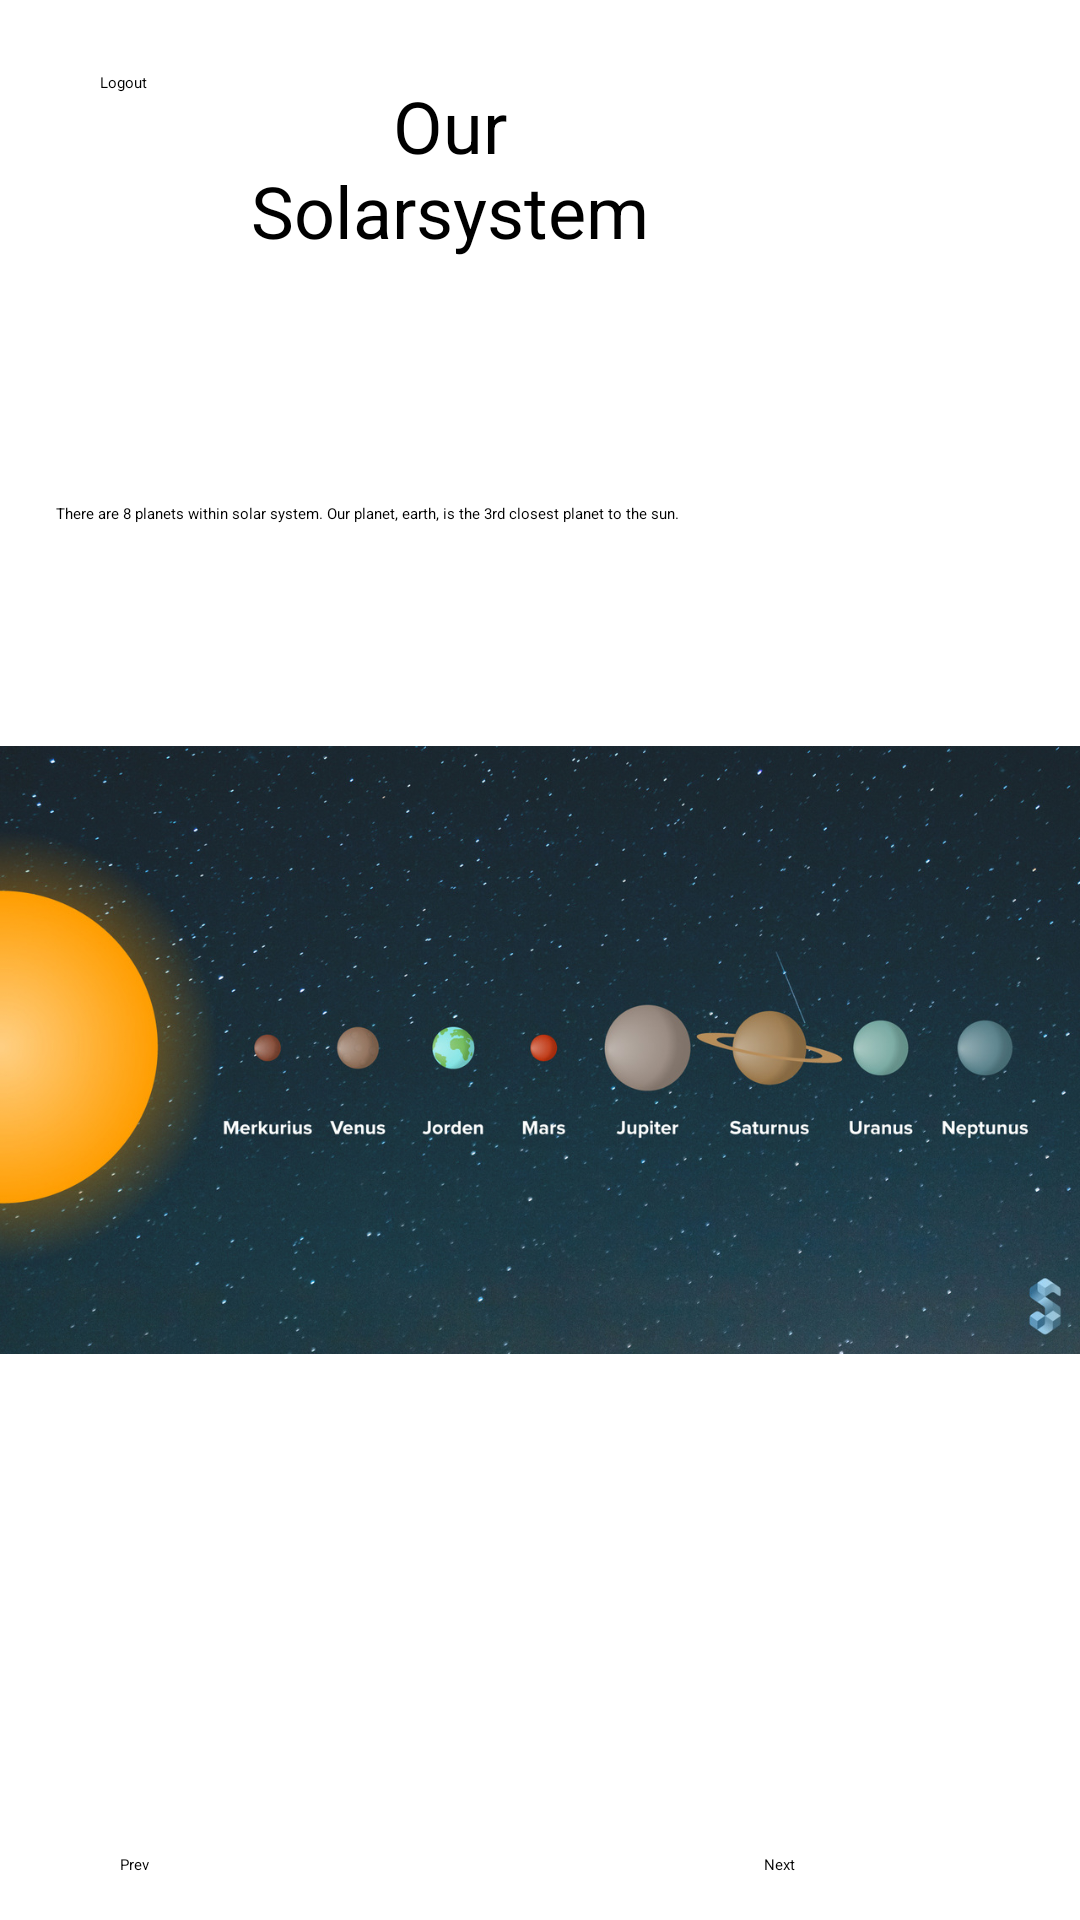

The Android layout XML behind this screen, and the referenced resources:
<!-- AndroidManifest.xml: activity theme Theme.Labb_1 -->
<!-- res/layout/activity_solarsystem.xml -->
<?xml version="1.0" encoding="utf-8"?>
<androidx.constraintlayout.widget.ConstraintLayout xmlns:android="http://schemas.android.com/apk/res/android"
    xmlns:app="http://schemas.android.com/apk/res-auto"
    xmlns:tools="http://schemas.android.com/tools"
    android:layout_width="match_parent"
    android:layout_height="match_parent"
    tools:context=".SolarsystemActivity">

    <ImageView
        android:id="@+id/imageView3"
        android:layout_width="wrap_content"
        android:layout_height="300dp"
        android:layout_marginBottom="140dp"
        android:contentDescription="solarsystem"
        android:src="@drawable/solsystemet"
        app:layout_constraintBottom_toBottomOf="parent"
        app:layout_constraintEnd_toEndOf="parent"
        app:layout_constraintStart_toStartOf="parent" />

    <Button
        android:id="@+id/logoutBtn"
        android:layout_width="wrap_content"
        android:layout_height="wrap_content"
        android:layout_marginStart="21dp"
        android:layout_marginTop="24dp"
        android:layout_marginEnd="299dp"
        android:text="Logout"
        app:layout_constraintEnd_toEndOf="parent"
        app:layout_constraintStart_toStartOf="parent"
        app:layout_constraintTop_toTopOf="parent" />

    <TextView
        android:id="@+id/textView"
        android:layout_width="323dp"
        android:layout_height="53dp"
        android:layout_marginStart="44dp"
        android:layout_marginTop="100dp"
        android:layout_marginEnd="44dp"
        android:text="There are 8 planets within solar system. Our planet, earth, is the 3rd
closest planet to the sun. "
        app:layout_constraintBottom_toTopOf="@+id/imageView3"
        app:layout_constraintEnd_toEndOf="parent"
        app:layout_constraintStart_toStartOf="parent"
        app:layout_constraintTop_toBottomOf="@+id/textView4" />

    <Button
        android:id="@+id/homePrevBtn"
        android:layout_width="wrap_content"
        android:layout_height="wrap_content"
        android:layout_marginStart="40dp"
        android:layout_marginBottom="15dp"
        android:text="Prev"
        app:layout_constraintBottom_toBottomOf="parent"
        app:layout_constraintStart_toStartOf="parent" />

    <Button
        android:id="@+id/homeNextBtn"
        android:layout_width="wrap_content"
        android:layout_height="wrap_content"
        android:layout_marginStart="150dp"
        android:layout_marginEnd="40dp"
        android:layout_marginBottom="15dp"
        android:text="Next"
        app:layout_constraintBottom_toBottomOf="parent"
        app:layout_constraintEnd_toEndOf="parent"
        app:layout_constraintStart_toEndOf="@+id/homePrevBtn" />

    <TextView
        android:id="@+id/textView4"
        android:layout_width="163dp"
        android:layout_height="64dp"
        android:layout_marginStart="13dp"
        android:layout_marginTop="24dp"
        android:layout_marginEnd="122dp"
        android:gravity="center"
        android:text="Our Solarsystem"
        android:textAlignment="center"
        android:textSize="24sp"
        app:layout_constraintEnd_toEndOf="parent"
        app:layout_constraintStart_toEndOf="@+id/logoutBtn"
        app:layout_constraintTop_toTopOf="parent" />
</androidx.constraintlayout.widget.ConstraintLayout>
<!-- resources referenced by this layout -->
<resources>
  <!-- drawable solsystemet: jpg bitmap (drawable, 285148 bytes) -->
  <style name="Theme.Labb_1" parent="Base.Theme.Labb_1">
          
          <item name="android:navigationBarColor">@android:color/transparent</item>
          <item name="android:statusBarColor">@android:color/transparent</item>
          <item name="android:windowLightStatusBar">?attr/isLightTheme</item>
      </style>
</resources>
